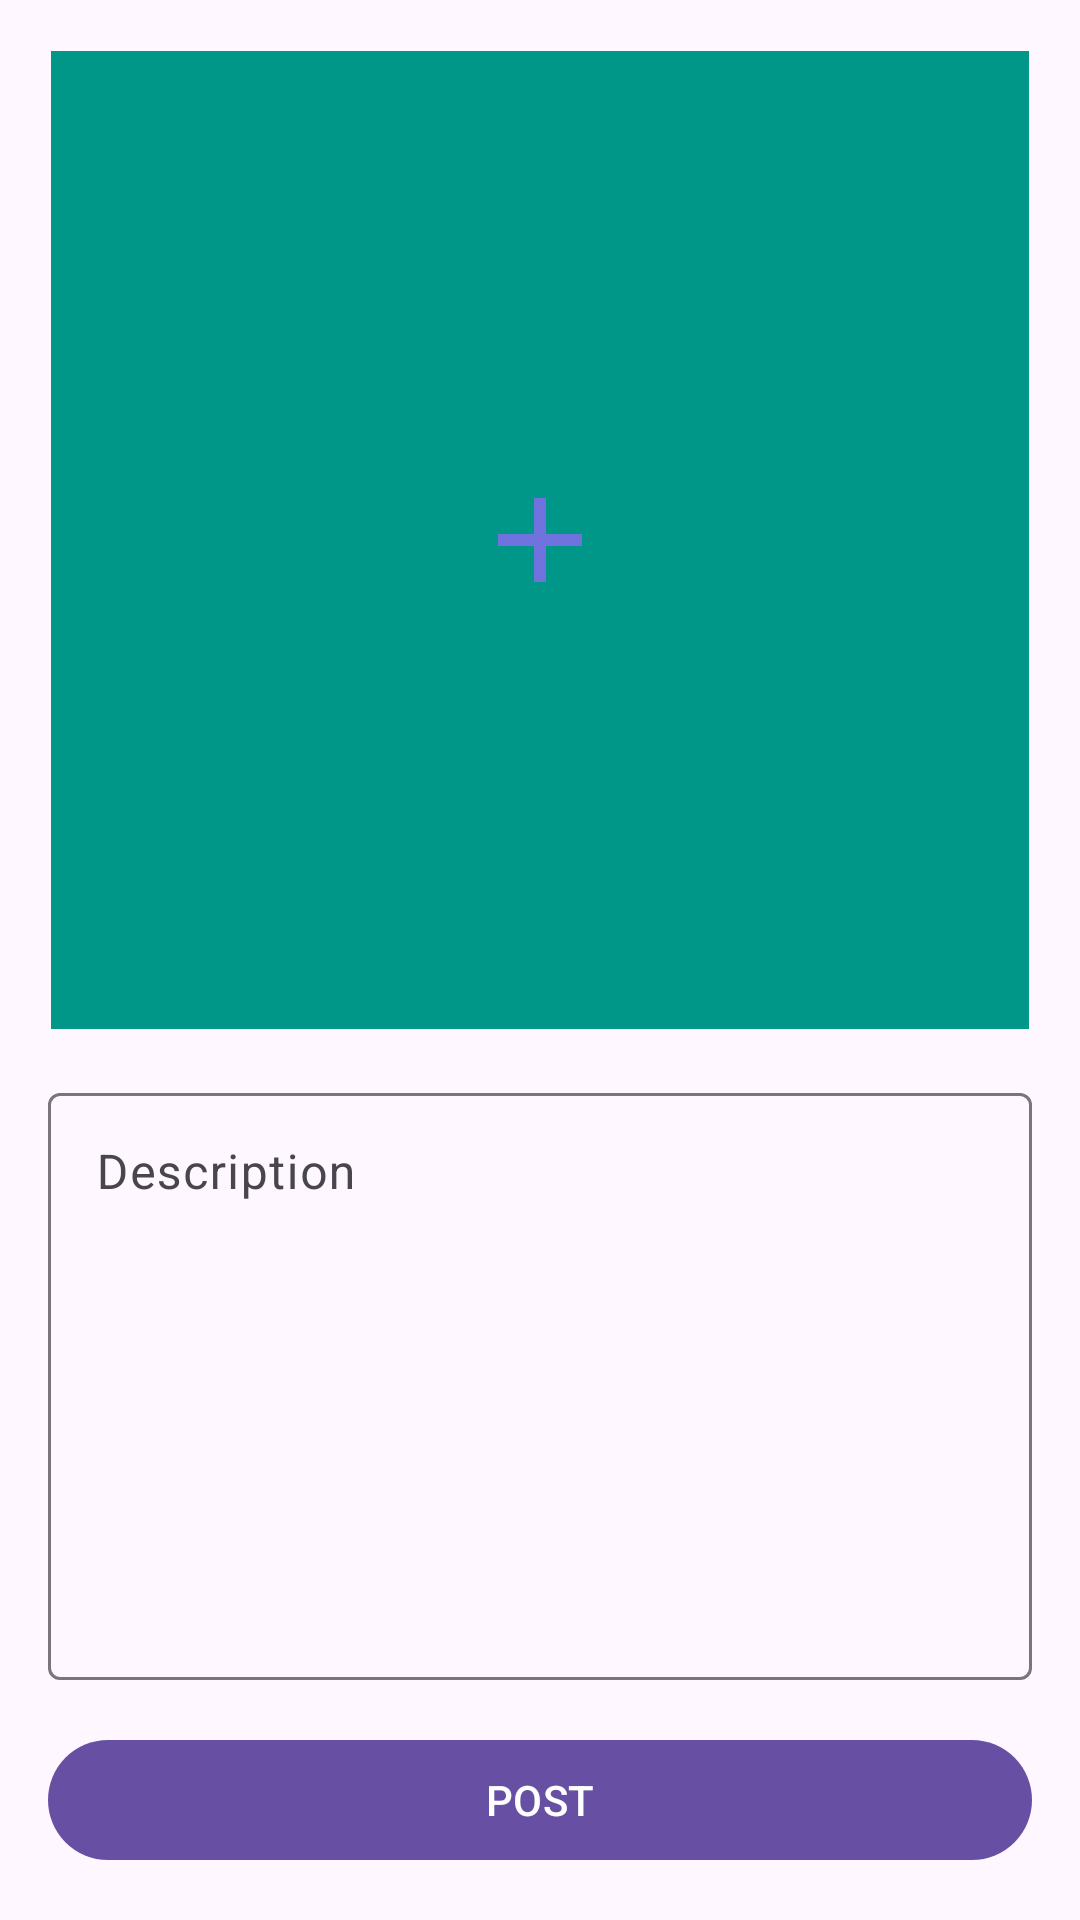

This screen was rendered from an Android layout file. Write that file and the resources it references.
<!-- AndroidManifest.xml: application theme Theme.AADK3SocialApp -->
<!-- res/layout/frag_post.xml -->
<?xml version="1.0" encoding="utf-8"?>
<androidx.constraintlayout.widget.ConstraintLayout xmlns:android="http://schemas.android.com/apk/res/android"
    android:layout_width="match_parent"
    android:layout_height="match_parent"
    xmlns:app="http://schemas.android.com/apk/res-auto">

    <View
        android:id="@+id/alpha"
        android:layout_width="match_parent"
        android:layout_height="match_parent"
        android:alpha="0.5"
        android:background="@color/black"
        android:visibility="gone"
        app:layout_constraintStart_toStartOf="parent"
        app:layout_constraintEnd_toEndOf="parent"
        app:layout_constraintTop_toTopOf="parent"
        app:layout_constraintBottom_toBottomOf="parent"/>

    <ProgressBar
        android:id="@+id/pb"
        android:layout_width="wrap_content"
        android:visibility="gone"
        android:layout_height="wrap_content"
        app:layout_constraintStart_toStartOf="parent"
        app:layout_constraintEnd_toEndOf="parent"
        app:layout_constraintTop_toTopOf="parent"
        app:layout_constraintBottom_toBottomOf="parent"/>

    <ImageView
        android:id="@+id/ivPostImage"
        android:layout_width="match_parent"
        android:layout_height="0dp"
        android:layout_margin="17dp"
        android:src="@drawable/ic_add"
        android:scaleType="centerInside"
        android:background="@color/PrimaryColor"
        app:layout_constraintDimensionRatio="1:1"
        app:layout_constraintTop_toTopOf="parent"
        app:layout_constraintStart_toStartOf="parent"
        app:layout_constraintEnd_toEndOf="parent"/>

    <com.google.android.material.textfield.TextInputLayout
        android:layout_width="match_parent"
        android:layout_height="0dp"
        android:layout_margin="16dp"
        app:layout_constraintTop_toBottomOf="@id/ivPostImage"
        app:layout_constraintStart_toStartOf="parent"
        app:layout_constraintEnd_toEndOf="parent"
        app:layout_constraintBottom_toTopOf="@id/btnPost">
        <com.google.android.material.textfield.TextInputEditText
            android:id="@+id/tietDesc"
            android:layout_width="match_parent"
            android:layout_height="match_parent"
            android:gravity="start"
            android:hint="Description"/>
    </com.google.android.material.textfield.TextInputLayout>

    <com.google.android.material.button.MaterialButton
        android:id="@+id/btnPost"
        android:layout_width="match_parent"
        android:layout_height="wrap_content"
        android:layout_margin="16dp"
        android:text="POST"
        app:layout_constraintBottom_toBottomOf="parent"
        app:layout_constraintStart_toStartOf="parent"
        app:layout_constraintEnd_toEndOf="parent"/>

</androidx.constraintlayout.widget.ConstraintLayout>
<!-- resources referenced by this layout -->
<resources>
  <color name="PrimaryColor">#009688</color>
  <color name="black">#FF000000</color>
  <!-- drawable ic_add (drawable) -->
  <vector android:height="48dp" android:tint="#7073DE"
      android:viewportHeight="24" android:viewportWidth="24"
      android:width="48dp" xmlns:android="http://schemas.android.com/apk/res/android">
      <path android:fillColor="@android:color/white" android:pathData="M19,13h-6v6h-2v-6H5v-2h6V5h2v6h6v2z"/>
  </vector>
  <style name="Theme.AADK3SocialApp" parent="Base.Theme.AADK3SocialApp" />
  <style name="Base.Theme.AADK3SocialApp" parent="Theme.Material3.DayNight.NoActionBar" />
</resources>
